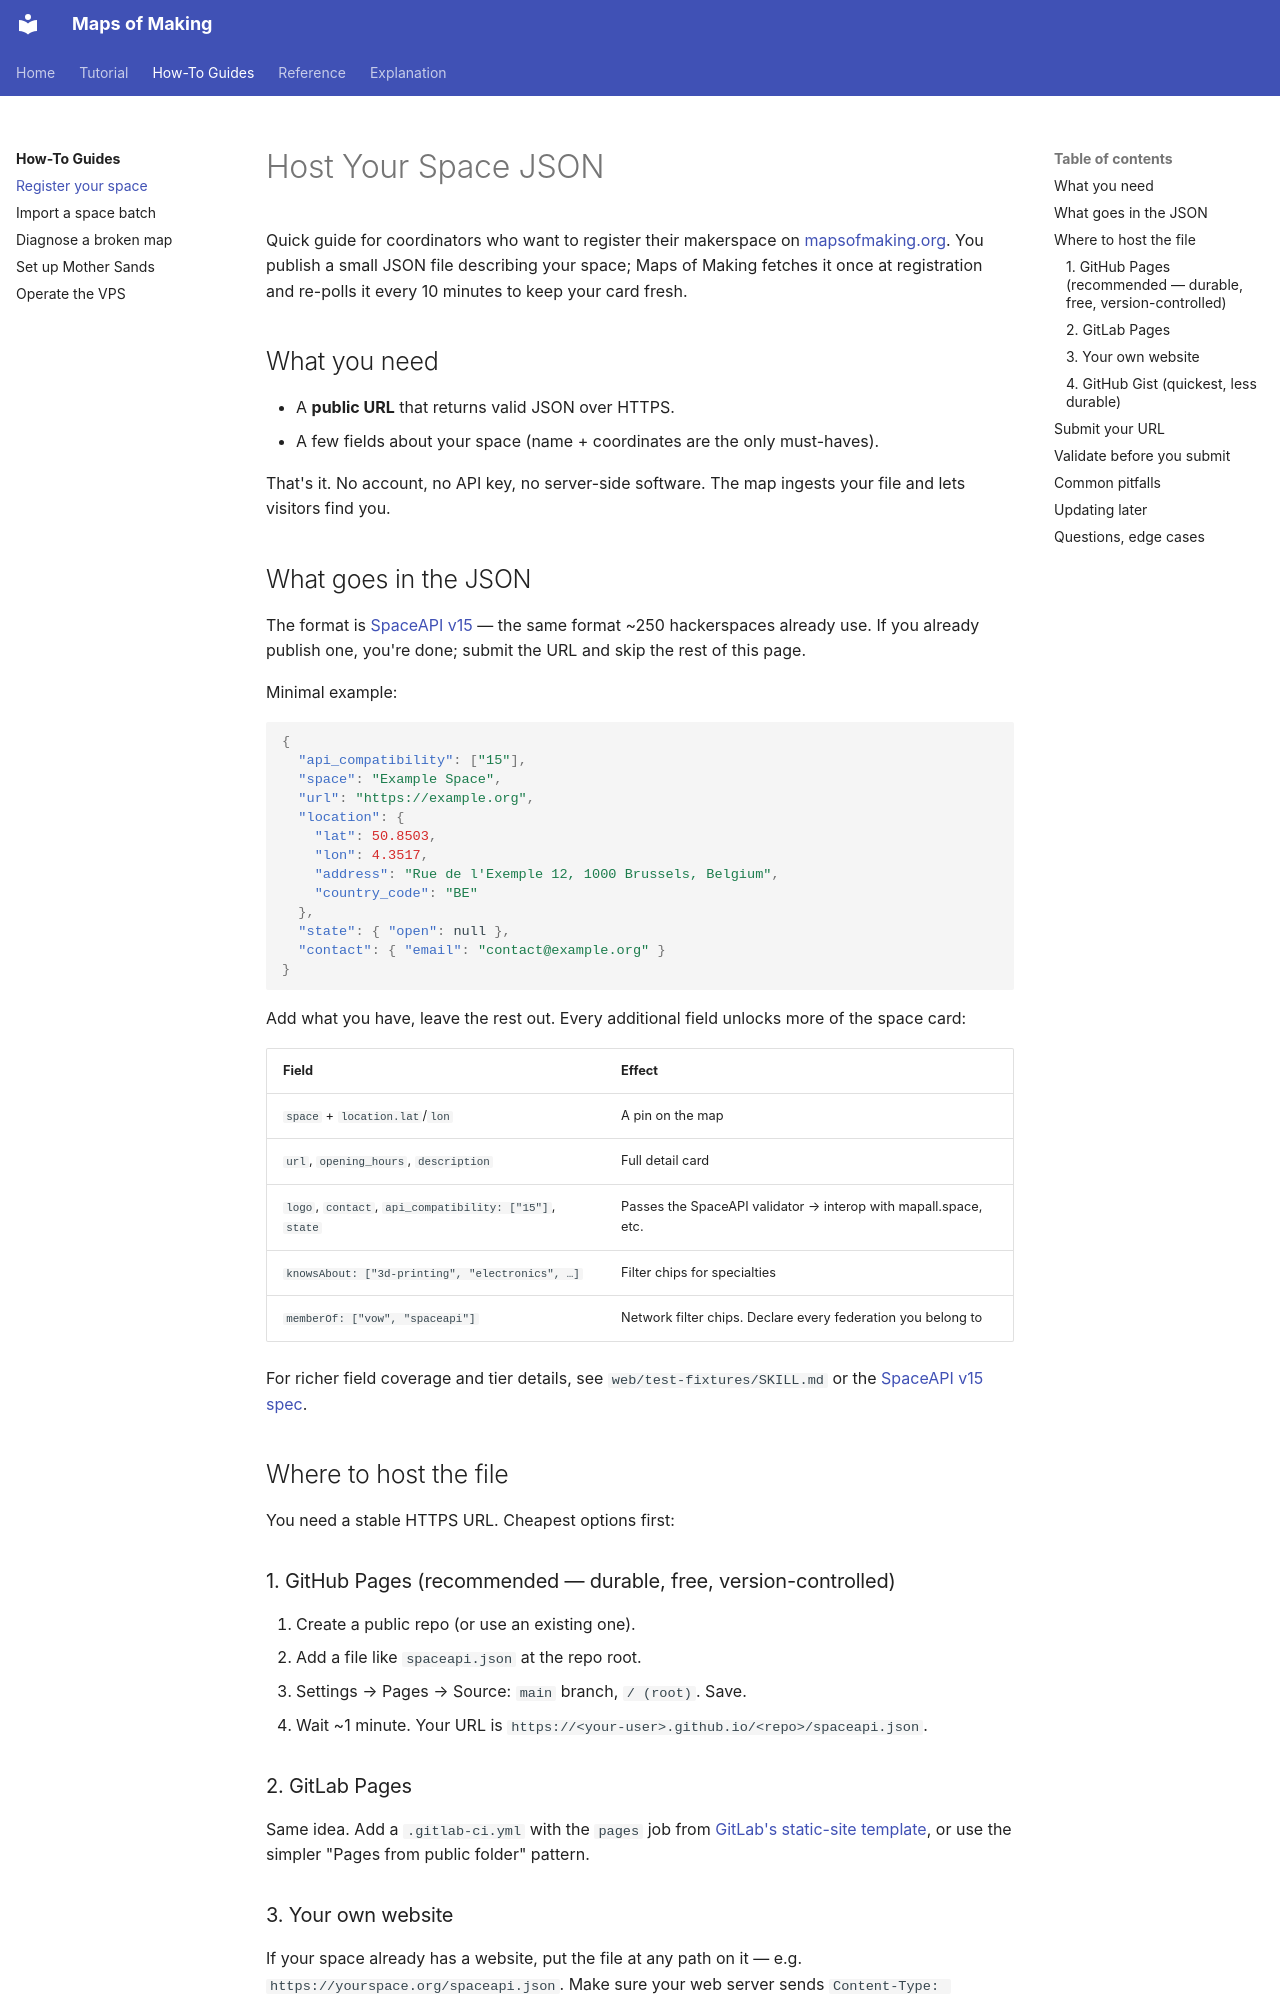

repository: nicolasdb/maps_of_making · page: how-to/register-your-space/index.html · generator: mkdocs

# Host Your Space JSON

Quick guide for coordinators who want to register their makerspace on
[mapsofmaking.org](https://mapsofmaking.org/). You publish a small JSON file
describing your space; Maps of Making fetches it once at registration and
re-polls it every 10 minutes to keep your card fresh.

## What you need

- A **public URL** that returns valid JSON over HTTPS.
- A few fields about your space (name + coordinates are the only must-haves).

That's it. No account, no API key, no server-side software. The map ingests
your file and lets visitors find you.

## What goes in the JSON

The format is [SpaceAPI v15](https://spaceapi.io/) — the same format ~250
hackerspaces already use. If you already publish one, you're done; submit
the URL and skip the rest of this page.

Minimal example:

```json
{
  "api_compatibility": ["15"],
  "space": "Example Space",
  "url": "https://example.org",
  "location": {
    "lat": 50.8503,
    "lon": 4.3517,
    "address": "Rue de l'Exemple 12, 1000 Brussels, Belgium",
    "country_code": "BE"
  },
  "state": { "open": null },
  "contact": { "email": "contact@example.org" }
}
```

Add what you have, leave the rest out. Every additional field unlocks more
of the space card:

| Field | Effect |
|---|---|
| `space` + `location.lat`/`lon` | A pin on the map |
| `url`, `opening_hours`, `description` | Full detail card |
| `logo`, `contact`, `api_compatibility: ["15"]`, `state` | Passes the SpaceAPI validator → interop with mapall.space, etc. |
| `knowsAbout: ["3d-printing", "electronics", …]` | Filter chips for specialties |
| `memberOf: ["vow", "spaceapi"]` | Network filter chips. Declare every federation you belong to |

For richer field coverage and tier details, see `web/test-fixtures/SKILL.md`
or the [SpaceAPI v15 spec](https://spaceapi.io/pages/docs.html).

## Where to host the file

You need a stable HTTPS URL. Cheapest options first:

### 1. GitHub Pages (recommended — durable, free, version-controlled)

1. Create a public repo (or use an existing one).
2. Add a file like `spaceapi.json` at the repo root.
3. Settings → Pages → Source: `main` branch, `/ (root)`. Save.
4. Wait ~1 minute. Your URL is `https://<your-user>.github.io/<repo>/spaceapi.json`.

### 2. GitLab Pages

Same idea. Add a `.gitlab-ci.yml` with the `pages` job from
[GitLab's static-site template](https://docs.gitlab.com/ee/user/project/pages/),
or use the simpler "Pages from public folder" pattern.

### 3. Your own website

If your space already has a website, put the file at any path on it —
e.g. `https://yourspace.org/spaceapi.json`. Make sure your web server sends
`Content-Type: application/json` (most do automatically for `.json` files).
